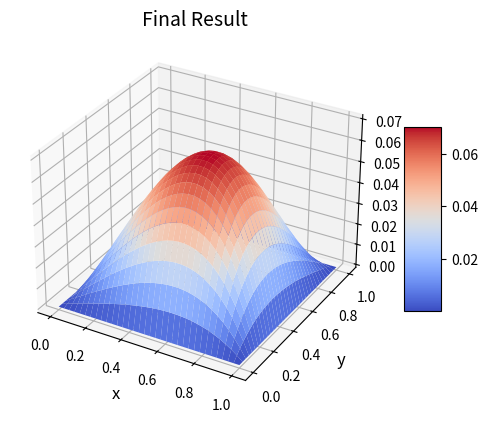

Recreate this plot in Python.
import numpy as np
import time
import matplotlib.pyplot as plt
from matplotlib import cm
from mpl_toolkits import mplot3d


# Settings
L = 1.0
N = 32  # TODO
dx = L / (N + 1)


def Error(phi_result, lo, dx):

    error = 0.0

    for i in range(1, phi_result.shape[0] - 1):
        for j in range(1, phi_result.shape[1] - 1):
            residual = dx**-2 * (phi_result[i + 1, j] + phi_result[i - 1, j] + phi_result[i, j + 1] + phi_result[i, j - 1] - 4.0 * phi_result[i, j]) - lo[i, j]
            error = error + abs(residual)

    error = error / ((phi_result.shape[0] - 2.0) * (phi_result.shape[1] - 2.0))

    return error


def Jacobi(phi, lo, dx, target_error, iter_max):

    err = target_error + 1.0
    phi_result = np.copy(phi)
    iter = 0

    while (err > target_error and iter < iter_max):

        iter = iter + 1

        for i in range(1, phi.shape[0] - 1):
            for j in range(1, phi.shape[1] - 1):
                phi_result[i, j] = 0.25 * (phi[i + 1, j] + phi[i - 1, j] + phi[i, j + 1] + phi[i, j - 1] - dx**2 * lo[i, j])

        err = Error(phi_result, lo, dx)
        phi = np.copy(phi_result)
        print(iter, ":", err)

    return iter, err, phi


def GaussSeidel(phi, lo, dx, target_error, iter_max):

    err = target_error + 1.0
    phi_result = np.copy(phi)
    iter = 0

    while (err > target_error and iter < iter_max):

        iter = iter + 1

        for i in range(1, phi.shape[0] - 1):
            for j in range(1, phi.shape[1] - 1):
                phi_result[i, j] = 0.25 * (phi_result[i - 1, j] + phi[i + 1, j] + phi_result[i, j - 1] + phi[i, j + 1] - dx**2 * lo[i, j])

        err = Error(phi_result, lo, dx)
        phi = np.copy(phi_result)
        print(iter, ":", err)

    return iter, err, phi


def SOR(phi, lo, omega, dx, target_error, iter_max):

    err = target_error + 1.0
    phi_result = np.copy(phi)
    iter = 0

    while(err > target_error and iter < iter_max):

        iter = iter + 1

        for i in range(1, phi.shape[0] - 1):
            for j in range(1, phi.shape[1] - 1):
                phi_result[i, j] = phi[i, j] + 0.25 * omega * (phi_result[i - 1, j] + phi[i + 1, j] + phi_result[i, j - 1] + phi[i, j + 1] - 4.0 * phi[i, j] - dx**2 * lo[i, j])

        err = Error(phi_result, lo, dx)
        phi = np.copy(phi_result)
        print(iter, ":", err)

    return iter, err, phi



# Create (x, y) coordinate, (0,0) starts at the bottom left
x = np.linspace(0, 1, N + 2, endpoint=True, dtype=np.float64)
y = np.linspace(0, 1, N + 2, endpoint=True, dtype=np.float64)
y = np.flip(y, axis=0)
x, y = np.meshgrid(x, y)

# Initialize the boundary condition
phi = np.zeros((N + 2, N + 2), dtype=np.float64)
lo = 2.0 * x * (y - 1) * (y - 2.0 * x + x * y + 2) * np.exp(x - y)

# Run the algorithm
print("Running...")
target_error = 1.0e-10
iter_max = 1000000
start_time = time.time()
result = GaussSeidel(phi, lo, dx, target_error, iter_max)  # TODO
# omega = 1.5
# result = SOR(phi, lo, omega, dx, target_error, iter_max)
end_time = time.time()

# Result
print("iter = %d" % result[0])
print("err  = %.23f" % result[1])
print("time used = %.5f sec" % (end_time - start_time))
print("phi = ")
print(result[2])

# Calculate the analytic solution
ans = np.exp(x - y) * x * (1 - x) * y * (1 - y)

# Compare with the result
error = np.sum(np.absolute(result[2] - ans)) / np.power(N, 2, dtype=np.float64)
print("Error : %.5e" % error)

# Plot the final result
fig = plt.figure()
ax = plt.axes(projection='3d')
ax.set_title("Final Result", fontsize=14)
ax.set_xlabel("x", fontsize=12)
ax.set_ylabel("y", fontsize=12)
surf = ax.plot_surface(x, y, ans, cmap=cm.coolwarm)
fig.colorbar(surf, shrink=0.5, aspect=5)
plt.show()
